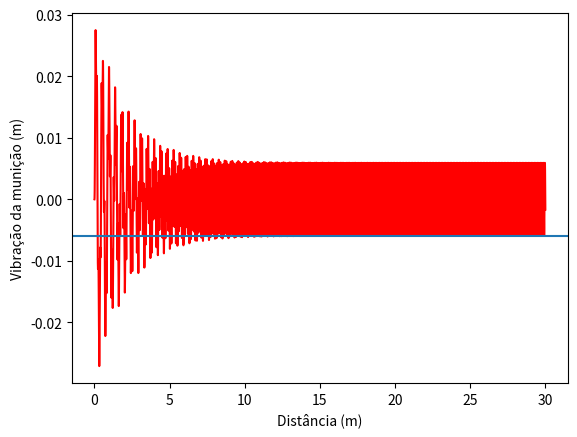

Generate this figure with matplotlib:
from math import *
from numpy import linspace
from scipy.integrate import odeint
import matplotlib.pyplot as plt


def func2(Z,t):
    yp = A * sin( (2*pi*v*t)/x )
    dypdt = A * cos( 2*pi*v*t/x ) * ( (2*pi*v)/x )
    
    dz1dt = Z[1]
    dz2dt = ( ((4*K)/m) * (yp - Z[0]) ) + ( ( (4*d)/m ) * (dypdt - Z[1]) )
    return [dz1dt, dz2dt]

K = 80000
d = 350
m = 1500
A = 0.1
x = 1
v = 10


z10 = 0
z20 = 0
Z0 = [z10, z20]
T1 = linspace(0,30,3000001)
T2 = linspace(0,10,1000001)

Z1 = odeint(func2, Z0, T1)

middle = Z1[:,0]
ZMaxA = middle[2500000:]
amplitude = min(ZMaxA)



plt.plot(T1, Z1[:,0],'r')
plt.axhline(amplitude,0,30)

plt.xlabel('Distância (m)')
plt.ylabel('Vibração da munição (m)')
plt.show()





#==============================================================================
"""pré-modelo"""
#from scipy.integrate 
#import odeint
#from numpy 
#import linspace
#import matplotlib.pyplot as plt
#
# Vx0 = 13.58   # Velocidade incial X do projétil (m/s)
# Vy0 = 13.58   # Velocidade incial X do projétil (m/s)
# m = 0.4      # Massa da projétil (kilograma)
# ro = 1.2     # Densidade do ar (kg/m**3)
# Ca = 0.4     # Coeficiente de arrasto))
# g = 9.8      # Aceleração da gravidade (m/s**2)
# x0 = 0       # Posição incial do projétil eixo X)
# y0 = 0       # Posição incial do projétil eixo Y)))
#
# """Equações diferenciais"""
#
# def dxdt(Vx, t): # Distância percorrida no eixo X)    )
#     dxdt = Vx    
#         return dxdt
#
# def dydt(Vy, t): # Distância percorrida no eixo Y)    
#     dydt = Vy
#         return dydt
#
# def dvxdt(fx,t): # Velocidade no eixo X)
#     dvxdt = fx/m   
#         return dvxdt    
#
# def dvydt(fy,t): # Velocidade no eixo Y)   )
#     dvydt = fy/m   
#         return dvydt
#
# def VelocidadeVetorial(vx,vy,t): # Velocidade Vetorial)    )
#     v = (vx**2 + vy**2)**0.5)    )
#         return v
#
# def ResistX(v,vx,t):             # Força da resistência do ar no eixo X)   )
#     fx = -0.5*Ca*ro*A*v*vx
#         return ResistX
#
# def ResistY(v,vy,t):             # Força da resistência do ar no eixo Y)
#     fy = -0.5*Ca*ro*A*v*vy*m*g))    
#         return fy
#
# T = linspace(0,250,251)    
# Y = odeint(func, A0, T)